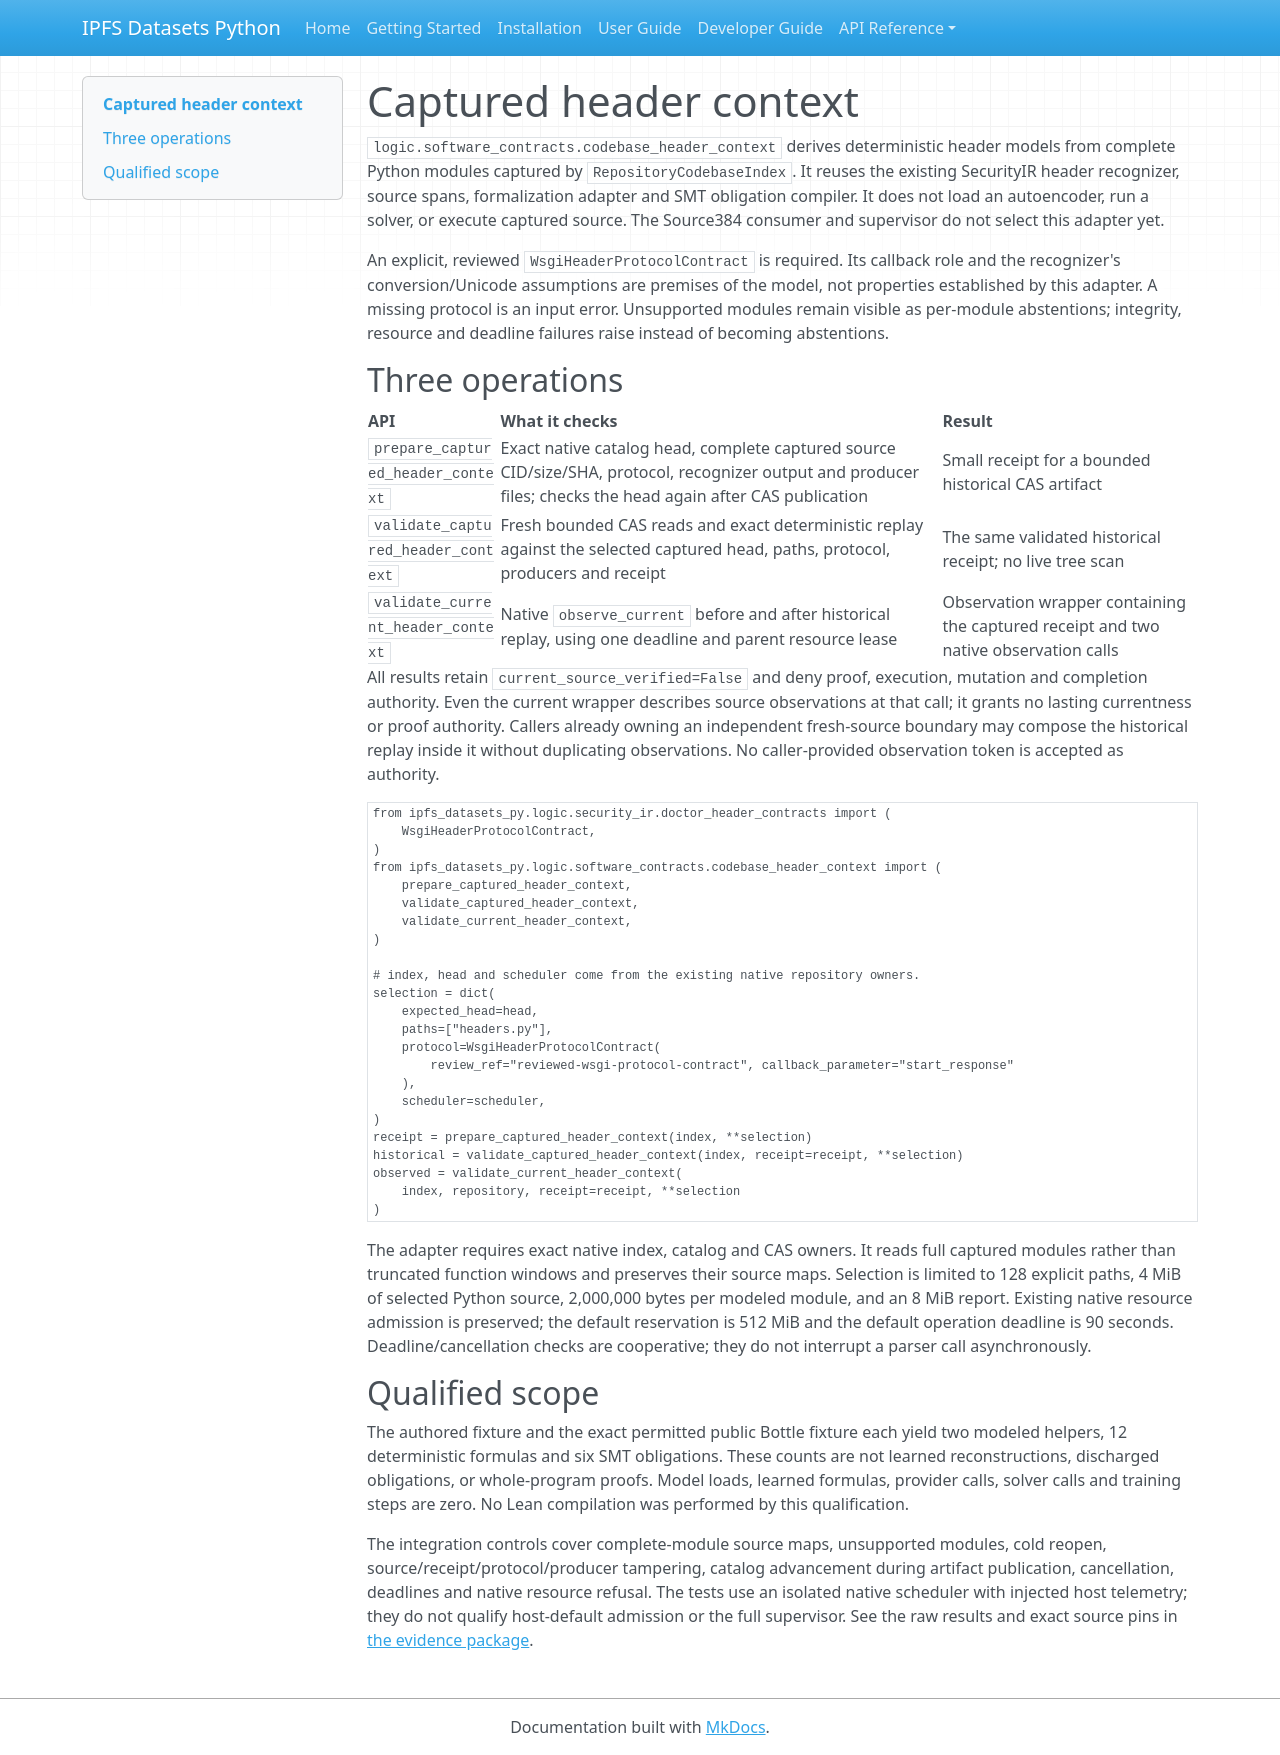

repository: endomorphosis/ipfs_datasets_py · page: software_contracts/CAPTURED_HEADER_CONTEXT/index.html · generator: mkdocs

# Captured header context

`logic.software_contracts.codebase_header_context` derives deterministic header
models from complete Python modules captured by `RepositoryCodebaseIndex`. It
reuses the existing SecurityIR header recognizer, source spans, formalization
adapter and SMT obligation compiler. It does not load an autoencoder, run a
solver, or execute captured source. The Source384 consumer and supervisor do
not select this adapter yet.

An explicit, reviewed `WsgiHeaderProtocolContract` is required. Its callback
role and the recognizer's conversion/Unicode assumptions are premises of the
model, not properties established by this adapter. A missing protocol is an
input error. Unsupported modules remain visible as per-module abstentions;
integrity, resource and deadline failures raise instead of becoming abstentions.

## Three operations

| API | What it checks | Result |
| --- | --- | --- |
| `prepare_captured_header_context` | Exact native catalog head, complete captured source CID/size/SHA, protocol, recognizer output and producer files; checks the head again after CAS publication | Small receipt for a bounded historical CAS artifact |
| `validate_captured_header_context` | Fresh bounded CAS reads and exact deterministic replay against the selected captured head, paths, protocol, producers and receipt | The same validated historical receipt; no live tree scan |
| `validate_current_header_context` | Native `observe_current` before and after historical replay, using one deadline and parent resource lease | Observation wrapper containing the captured receipt and two native observation calls |

All results retain `current_source_verified=False` and deny proof, execution,
mutation and completion authority. Even the current wrapper describes source
observations at that call; it grants no lasting currentness or proof authority.
Callers already owning an independent fresh-source boundary may compose the
historical replay inside it without duplicating observations. No caller-provided
observation token is accepted as authority.

```python
from ipfs_datasets_py.logic.security_ir.doctor_header_contracts import (
    WsgiHeaderProtocolContract,
)
from ipfs_datasets_py.logic.software_contracts.codebase_header_context import (
    prepare_captured_header_context,
    validate_captured_header_context,
    validate_current_header_context,
)

# index, head and scheduler come from the existing native repository owners.
selection = dict(
    expected_head=head,
    paths=["headers.py"],
    protocol=WsgiHeaderProtocolContract(
        review_ref="reviewed-wsgi-protocol-contract", callback_parameter="start_response"
    ),
    scheduler=scheduler,
)
receipt = prepare_captured_header_context(index, **selection)
historical = validate_captured_header_context(index, receipt=receipt, **selection)
observed = validate_current_header_context(
    index, repository, receipt=receipt, **selection
)
```

The adapter requires exact native index, catalog and CAS owners. It reads full
captured modules rather than truncated function windows and preserves their
source maps. Selection is limited to 128 explicit paths, 4 MiB of selected
Python source, 2,000,000 bytes per modeled module, and an 8 MiB report. Existing
native resource admission is preserved; the default reservation is 512 MiB and
the default operation deadline is 90 seconds. Deadline/cancellation checks are
cooperative; they do not interrupt a parser call asynchronously.

## Qualified scope

The authored fixture and the exact permitted public Bottle fixture each yield
two modeled helpers, 12 deterministic formulas and six SMT obligations. These
counts are not learned reconstructions, discharged obligations, or whole-program
proofs. Model loads, learned formulas, provider calls, solver calls and training
steps are zero. No Lean compilation was performed by this qualification.

The integration controls cover complete-module source maps, unsupported modules,
cold reopen, source/receipt/protocol/producer tampering, catalog advancement during
artifact publication, cancellation, deadlines and native resource refusal. The
tests use an isolated native scheduler with injected host telemetry; they do not
qualify host-default admission or the full supervisor. See the raw results and
exact source pins in [the evidence package](evidence/source384-header-integration-20261003/README.md).
